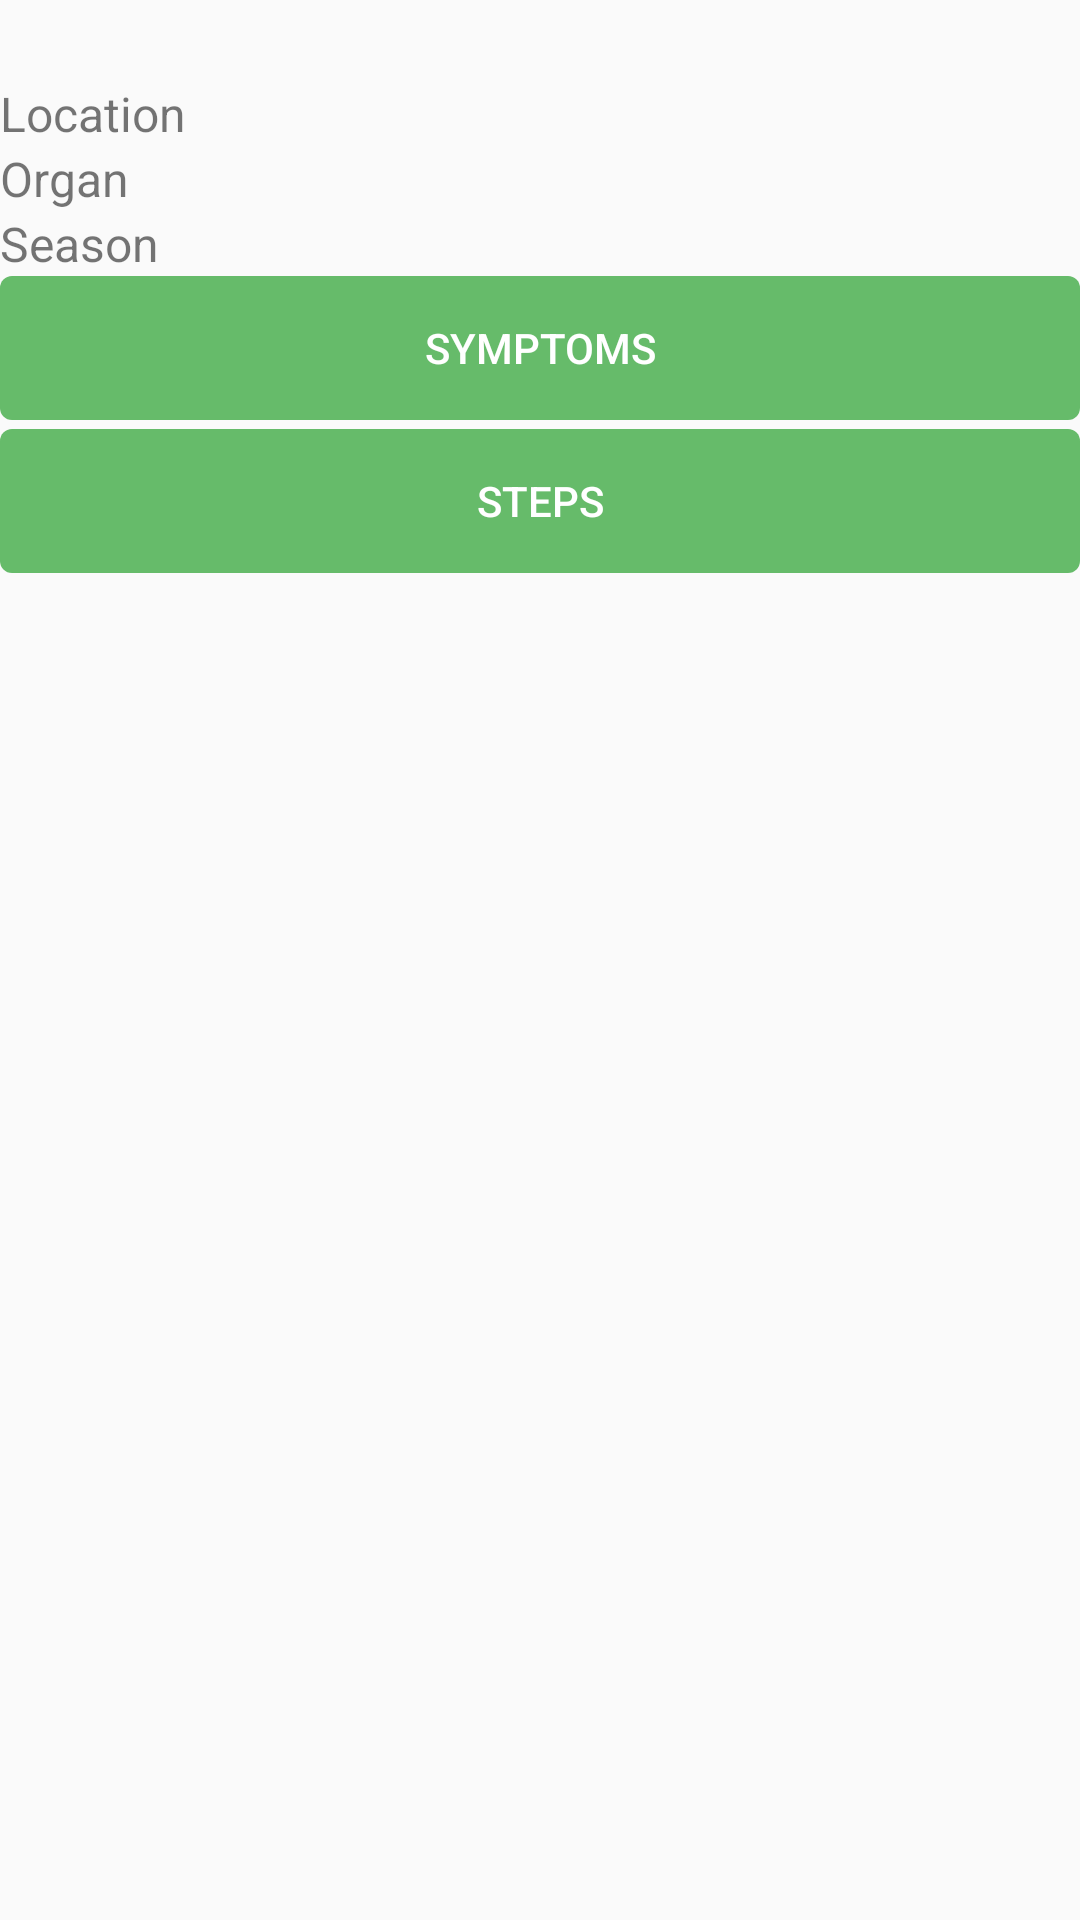

Write the Android layout XML for this screen, with the resource values it uses.
<!-- AndroidManifest.xml: application theme AppTheme -->
<!-- res/layout/content_detail_reference_item.xml -->
<?xml version="1.0" encoding="utf-8"?>
<LinearLayout
xmlns:android="http://schemas.android.com/apk/res/android"
xmlns:tools="http://schemas.android.com/tools"
xmlns:app="http://schemas.android.com/apk/res-auto"
android:layout_width="match_parent"
android:layout_height="match_parent"
app:layout_behavior="@string/appbar_scrolling_view_behavior"
tools:showIn="@layout/activity_detail_reference_item"
tools:context="md.luciddream.findaid.activities.DetailReferenceItemActivity"
android:orientation="vertical"
android:layout_margin="16dp">


    <TextView
            android:id="@+id/detail_item_name"
            android:layout_width="match_parent"
            android:layout_height="wrap_content"
            android:textSize="20sp"/>

    <LinearLayout
            android:layout_width="match_parent"
            android:layout_height="wrap_content"
            android:orientation="horizontal">
        <TextView
                android:id="@+id/detail_item_location_textview"
                android:text="@string/location_str"
                android:layout_width="0dp"
                android:layout_height="wrap_content"
                android:layout_weight="1"
                android:textSize="@dimen/basic_text"
                />
        <TextView
                android:id="@+id/detail_item_location_textview_2"
                android:layout_width="0dp"
                android:layout_height="wrap_content"
                android:layout_weight="3"
                />
    </LinearLayout>

    <LinearLayout
            android:layout_width="match_parent"
            android:layout_height="wrap_content"
            android:orientation="horizontal">
        <TextView
                android:id="@+id/detail_item_organ_textview"
                android:text="@string/organ_str"
                android:layout_width="0dp"
                android:layout_height="wrap_content"
                android:layout_weight="1"
                android:textSize="@dimen/basic_text"

                />
        <TextView
                android:id="@+id/detail_item_organ_textview_2"
                android:layout_width="0dp"
                android:layout_height="wrap_content"
                android:layout_weight="3"
                />
    </LinearLayout>
    <LinearLayout
            android:layout_width="match_parent"
            android:layout_height="wrap_content"
            android:orientation="horizontal">
        <TextView
                android:id="@+id/detail_item_season_textview"
                android:text="@string/season_str"
                android:layout_width="0dp"
                android:layout_height="wrap_content"
                android:layout_weight="1"
                android:textSize="@dimen/basic_text"

                />
        <TextView
                android:id="@+id/detail_item_season_textview_2"
                android:layout_width="0dp"
                android:layout_height="wrap_content"
                android:layout_weight="3"
                />
    </LinearLayout>
    <LinearLayout
            android:layout_width="match_parent"
            android:layout_height="wrap_content"
            android:orientation="vertical">
        <Button
                android:background="@drawable/roundcorner"
                android:textColor="@android:color/white"
                android:id="@+id/detail_item_symptom_textview"
                android:text="@string/symptom_str"
                android:layout_width="match_parent"
                android:layout_height="wrap_content"
                android:onClick="onSymptomsShowHideClick"
                />

        <ListView
                android:id="@+id/detail_item_symptom_listview"
                android:layout_width="match_parent"
                android:layout_height="wrap_content"
                android:visibility="visible"/>
    </LinearLayout>
    <View
            android:layout_width="match_parent"
            android:layout_height="3dp"/>
    <LinearLayout
            android:layout_width="match_parent"
            android:layout_height="wrap_content"
            android:orientation="vertical">
        <Button
                android:background="@drawable/roundcorner"
                android:textColor="@android:color/white"
                android:id="@+id/detail_item_step_textview"
                android:text="@string/step_str"
                android:layout_width="match_parent"
                android:layout_height="wrap_content"
                android:onClick="onStepsShowHideClick"
                />
        <ListView
                android:id="@+id/detail_item_step_listview"
                android:layout_width="match_parent"
                android:layout_height="wrap_content"
                android:visibility="visible"
                />
    </LinearLayout>

</LinearLayout>
<!-- res/layout/activity_detail_reference_item.xml (included above) -->
<?xml version="1.0" encoding="utf-8"?>
<android.support.design.widget.CoordinatorLayout
        xmlns:android="http://schemas.android.com/apk/res/android"
        xmlns:app="http://schemas.android.com/apk/res-auto"
        xmlns:tools="http://schemas.android.com/tools"
        android:layout_width="match_parent"
        android:layout_height="match_parent"
        tools:context="md.luciddream.findaid.activities.DetailReferenceItemActivity">

    <android.support.design.widget.AppBarLayout
            android:layout_height="wrap_content"
            android:layout_width="match_parent"
            android:theme="@style/AppTheme.AppBarOverlay">

        <android.support.v7.widget.Toolbar
                android:id="@+id/toolbar"
                android:layout_width="match_parent"
                android:layout_height="?attr/actionBarSize"
                android:background="?attr/colorPrimary"
                app:popupTheme="@style/AppTheme.PopupOverlay"/>

    </android.support.design.widget.AppBarLayout>

    <include layout="@layout/content_detail_reference_item"/>

</android.support.design.widget.CoordinatorLayout>
<!-- resources referenced by this layout -->
<resources>
  <dimen name="basic_text">16sp</dimen>
  <!-- drawable roundcorner (drawable) -->
  <?xml version="1.0" encoding="utf-8"?>
  <shape xmlns:android="http://schemas.android.com/apk/res/android">
      <solid android:color="#66BB6A" />
      <corners android:radius="4dp" />
  </shape>
  <string name="location_str">Location</string>
  <string name="organ_str">Organ</string>
  <string name="season_str">Season</string>
  <string name="step_str">Steps</string>
  <string name="symptom_str">Symptoms</string>
  <style name="AppTheme.AppBarOverlay" parent="ThemeOverlay.AppCompat.Dark.ActionBar" />
  <style name="AppTheme.PopupOverlay" parent="ThemeOverlay.AppCompat.Light" />
  <style name="AppTheme" parent="Theme.AppCompat.Light.DarkActionBar">
          
          <item name="colorPrimary">@color/colorPrimary</item>
          <item name="colorPrimaryDark">@color/colorPrimaryDark</item>
          <item name="colorAccent">@color/colorAccent</item>
      </style>
  <color name="colorPrimary">#66bb6a</color>
  <color name="colorPrimaryDark">#2e7d32</color>
  <color name="colorAccent">#d32f2f</color>
</resources>
